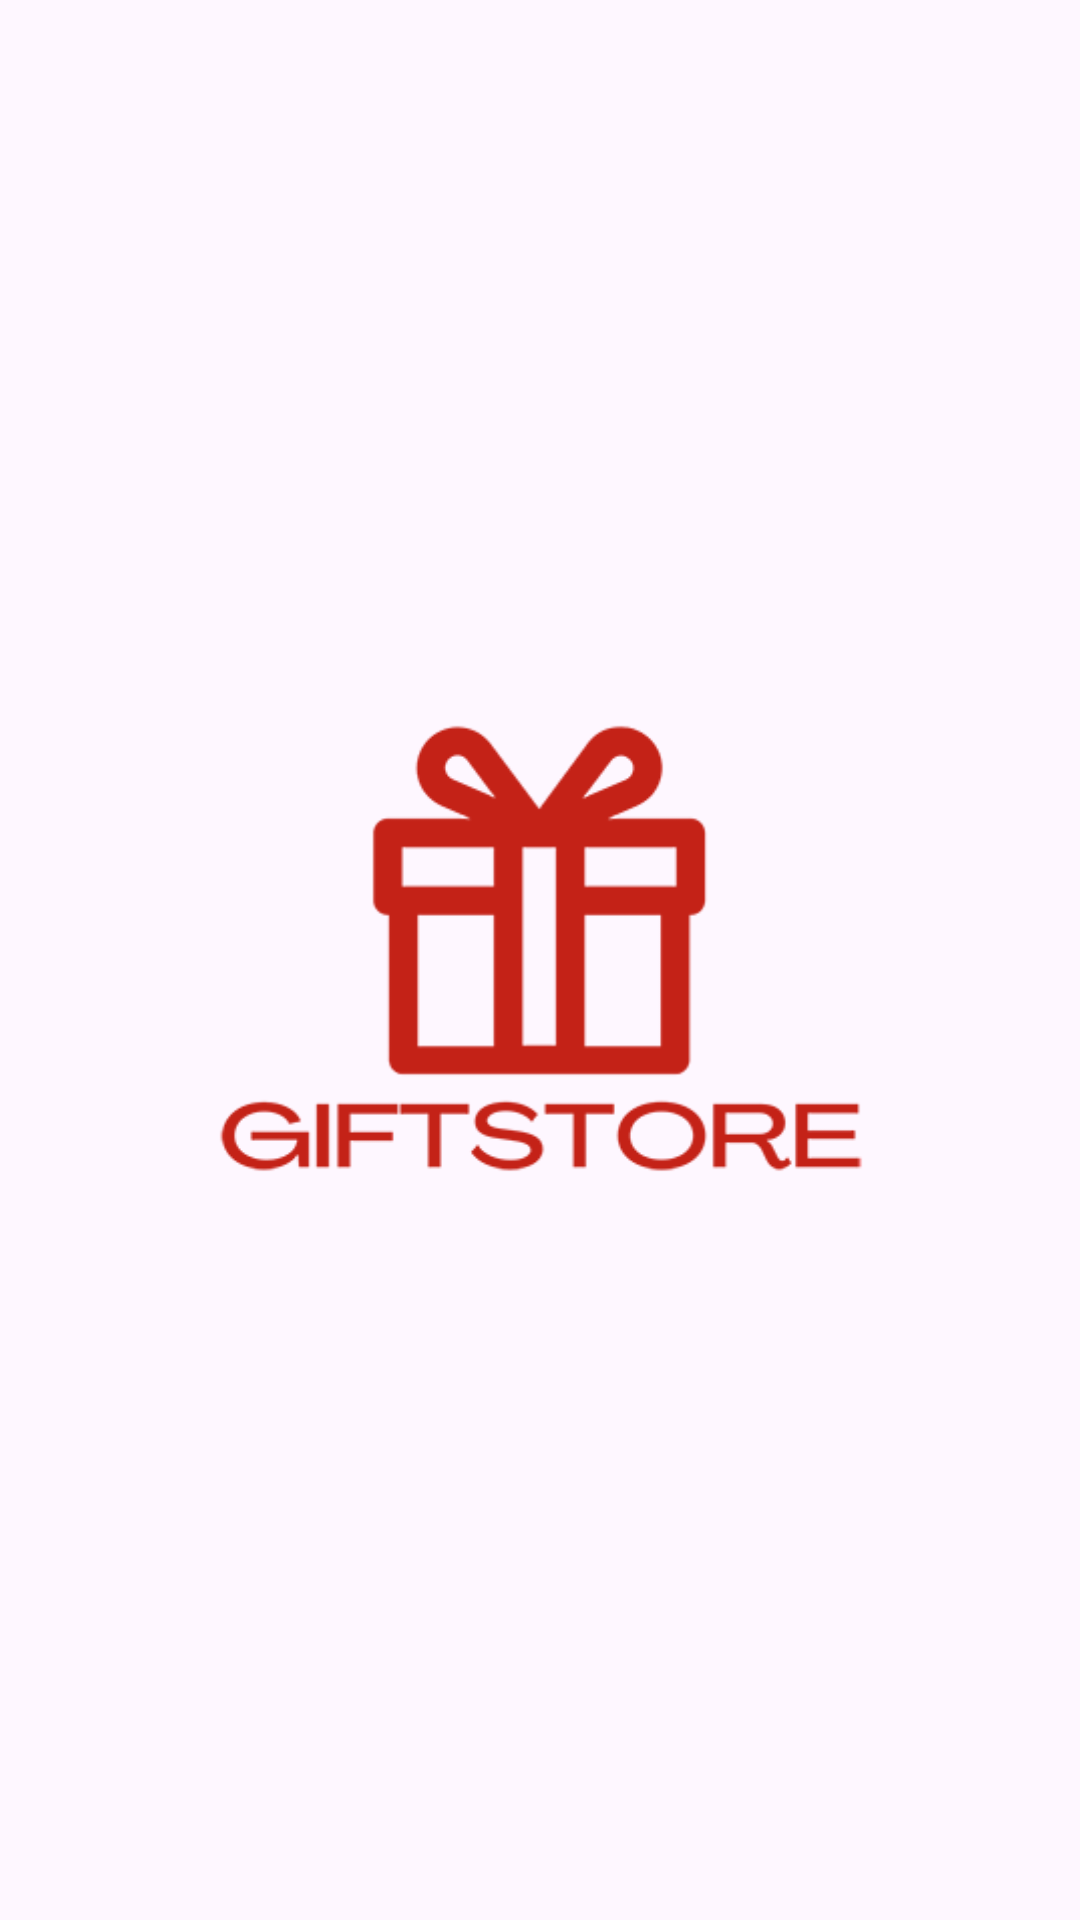

The Android layout XML behind this screen, and the referenced resources:
<!-- AndroidManifest.xml: application theme Theme.E401_2024 -->
<!-- res/layout/activity_splash.xml -->
<?xml version="1.0" encoding="utf-8"?>
<androidx.constraintlayout.widget.ConstraintLayout
    xmlns:android="http://schemas.android.com/apk/res/android"
    xmlns:app="http://schemas.android.com/apk/res-auto"
    xmlns:tools="http://schemas.android.com/tools"
    android:id="@+id/main"
    android:layout_width="match_parent"
    android:layout_height="match_parent"
    tools:context=".Splash">

    <ImageView
        android:id="@+id/logo_splash"
        android:layout_width="wrap_content"
        android:layout_height="wrap_content"
        app:srcCompat="@drawable/logo_giftstore_300"
        android:scaleX=".7"
        android:scaleY=".7"
        android:transitionName="logo_transicion"
        app:layout_constraintBottom_toBottomOf="parent"
        app:layout_constraintEnd_toEndOf="parent"
        app:layout_constraintStart_toStartOf="parent"
        app:layout_constraintTop_toTopOf="parent"/>

</androidx.constraintlayout.widget.ConstraintLayout>
<!-- resources referenced by this layout -->
<resources>
  <!-- drawable logo_giftstore_300: png bitmap (drawable, 23376 bytes) -->
  <style name="Theme.E401_2024" parent="Base.Theme.E401_2024" />
  <style name="Base.Theme.E401_2024" parent="Theme.Material3.DayNight.NoActionBar">
          
          
      </style>
</resources>
